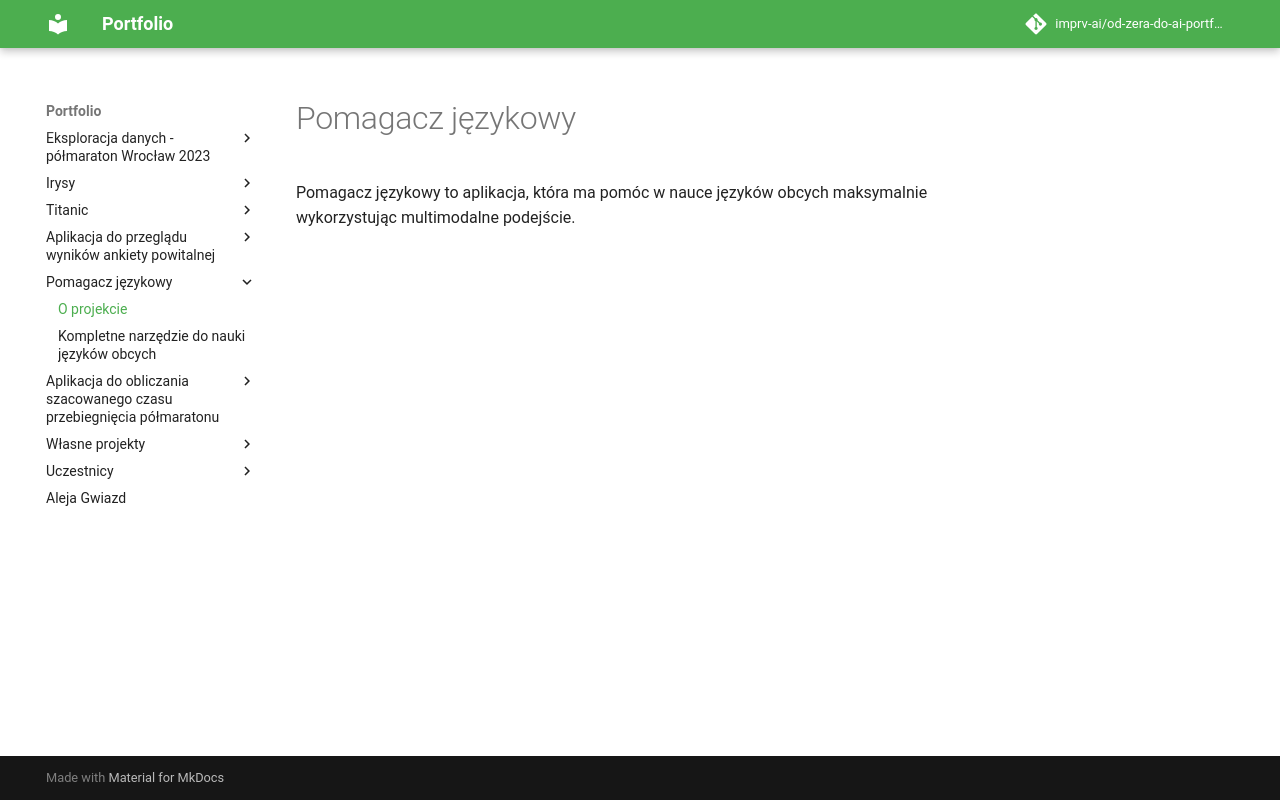

repository: imprv-ai/od-zera-do-ai-portfolio · page: projects/language_helper_app/index.html · generator: mkdocs


# Pomagacz językowy

Pomagacz językowy to aplikacja, która ma pomóc w nauce języków obcych maksymalnie wykorzystując multimodalne podejście.
